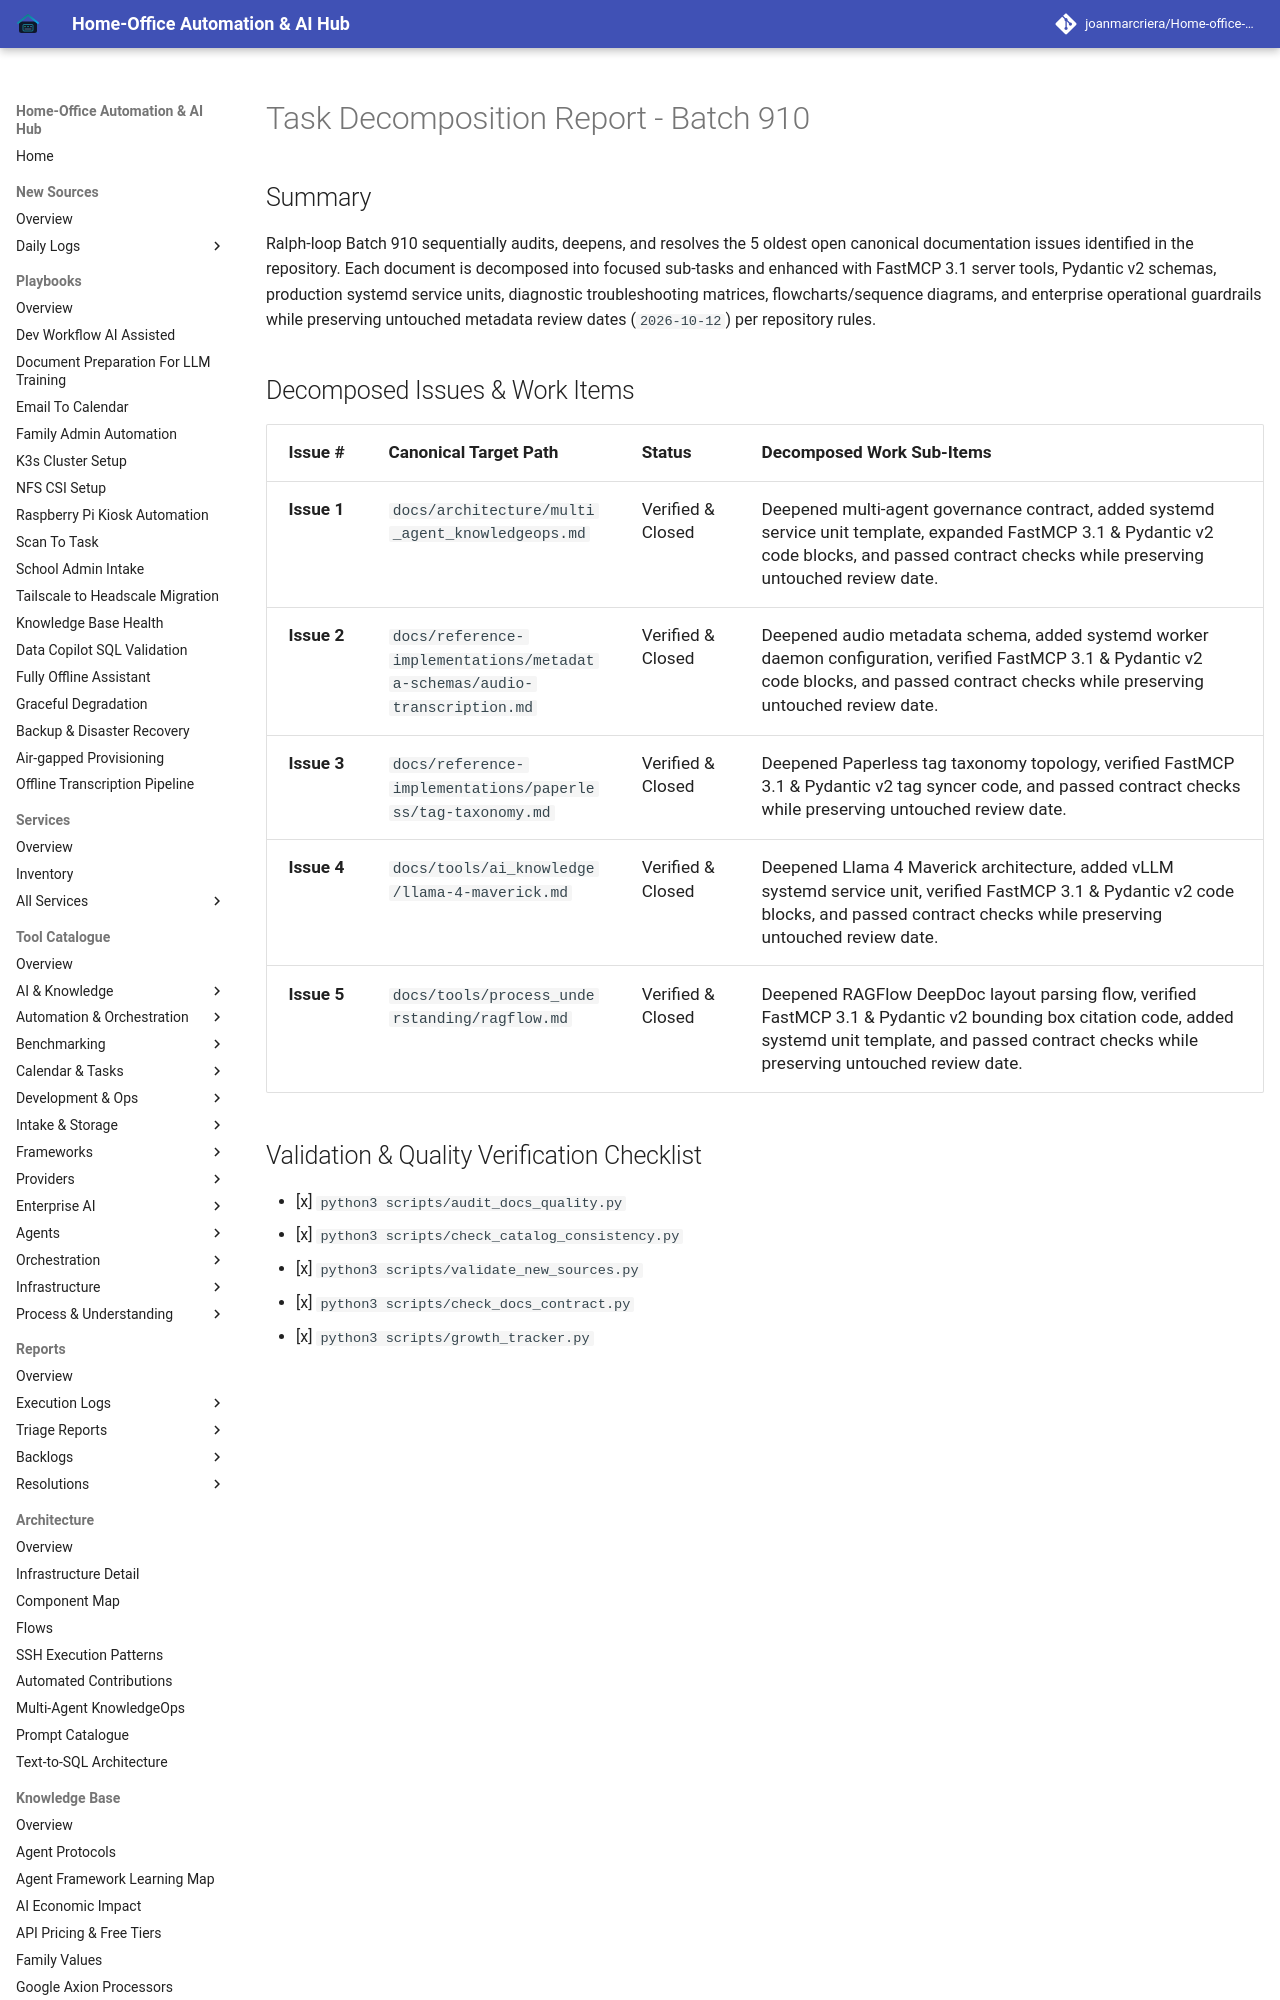

repository: joanmarcriera/Home-office-automations · page: reports/task-decomposition-batch-910/index.html · generator: mkdocs

# Task Decomposition Report - Batch 910

## Summary
Ralph-loop Batch 910 sequentially audits, deepens, and resolves the 5 oldest open canonical documentation issues identified in the repository. Each document is decomposed into focused sub-tasks and enhanced with FastMCP 3.1 server tools, Pydantic v2 schemas, production systemd service units, diagnostic troubleshooting matrices, flowcharts/sequence diagrams, and enterprise operational guardrails while preserving untouched metadata review dates (`2026-10-12`) per repository rules.
